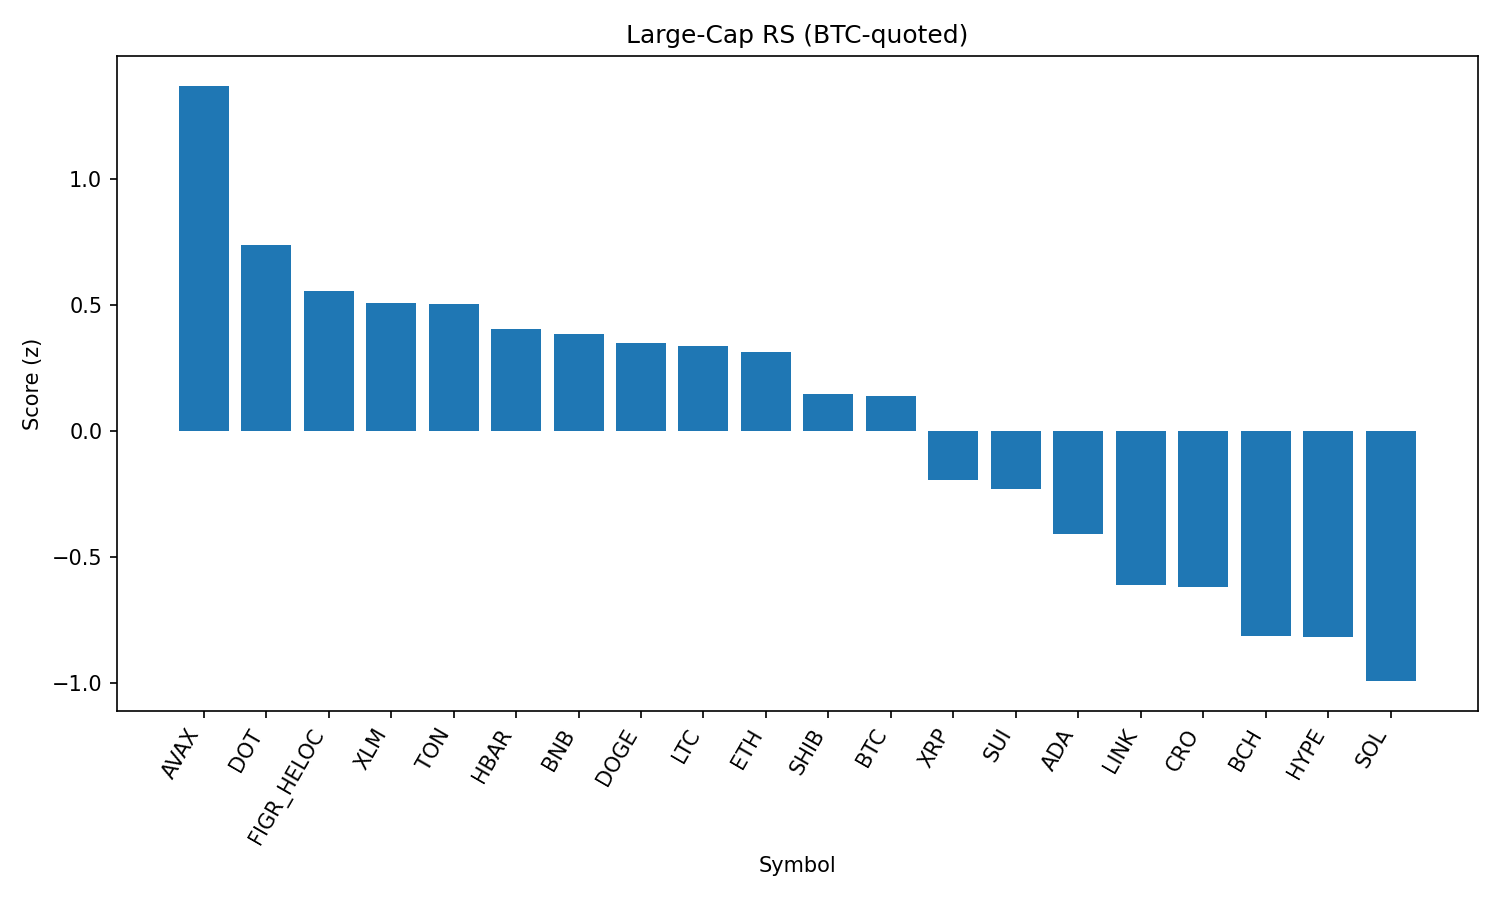

Source data for this figure (header and first rows):
rank, name, symbol, price_btc, price_usd, pct_1h_btc, pct_24h_btc, pct_7d_btc, market_cap_rank, market_cap_usd, volume_usd, score
1, Avalanche, AVAX, 0.0002218, 24.45, 0.2263, 1.212, 1.927, 23, 10321176094, 305992046, 1.37
2, Polkadot, DOT, 3.453e-05, 3.81, 0.1519, 0.4433, -0.4781, 35, 5792310866, 153804794, 0.7359
3, Figure Heloc, FIGR_HELOC, 9.22e-06, 1.017, 0.2099, -0.5558, 1.37, 17, 12451486582, 9364320, 0.5557
4, Stellar, XLM, 3.23e-06, 0.3561, 0.1535, -0.04251, -1.412, 22, 11287814038, 97210947, 0.5076
5, Toncoin, TON, 2.775e-05, 3.06, 0.2126, -0.3297, -3.725, 30, 7854676184, 105298411, 0.5013
6, Hedera, HBAR, 1.95e-06, 0.2154, 0.2354, -0.607, -5.444, 25, 9124307176, 99703806, 0.4033
7, BNB, BNB, 0.007793, 859.3, -0.1499, 1.917, -1.128, 5, 119633159560, 940914031, 0.3856
8, Dogecoin, DOGE, 1.94e-06, 0.2141, 0.1059, -0.04578, -1.804, 9, 32262540006, 1193364481, 0.348
9, Litecoin, LTC, 0.001016, 112, 0.08171, -0.04908, 0.4654, 28, 8543383360, 294838604, 0.337
10, Ethereum, ETH, 0.03883, 4281, 0.0661, 0.1672, -3.184, 2, 515843587035, 15338982306, 0.3138
11, Shiba Inu, SHIB, 1.1105e-10, 1.224e-05, 0.06443, -0.1744, -2.167, 31, 7213490922, 125734033, 0.1473
12, Bitcoin, BTC, 1.0, 110276, 0.0, 0.0, 0.0, 1, 2192834993480, 25332629819, 0.1396
13, XRP, XRP, 2.541e-05, 2.8, -0.02909, -0.3588, -1.493, 4, 166910774147, 2678802095, -0.1943
14, Sui, SUI, 3.026e-05, 3.34, -0.02092, -0.6104, 0.1984, 20, 11908831863, 519766316, -0.2307
15, Cardano, ADA, 7.43e-06, 0.8195, -0.08868, -0.4298, -1.138, 11, 29898623949, 933656449, -0.4086
16, Chainlink, LINK, 0.0002002, 22.08, -0.1181, -0.2752, -6.8, 13, 14966926758, 576418825, -0.6139
17, Cronos, CRO, 2.43e-06, 0.2675, -0.2183, 1.313, -18.31, 26, 8991566901, 84429064, -0.6215
18, Bitcoin Cash, BCH, 0.005417, 597.3, -0.08442, -2.146, 8.593, 19, 11909116154, 447698083, -0.8168
19, Hyperliquid, HYPE, 0.0004147, 45.73, -0.2429, -0.499, 2.299, 18, 12368764188, 223837875, -0.8209
20, Solana, SOL, 0.001814, 200, -0.2102, -0.907, -1.522, 6, 108226112259, 3531655021, -0.9943
21, TRON, TRX, 2.96e-06, 0.3265, -0.2331, -0.7279, -4.783, 10, 30903227403, 575738202, -1.105
